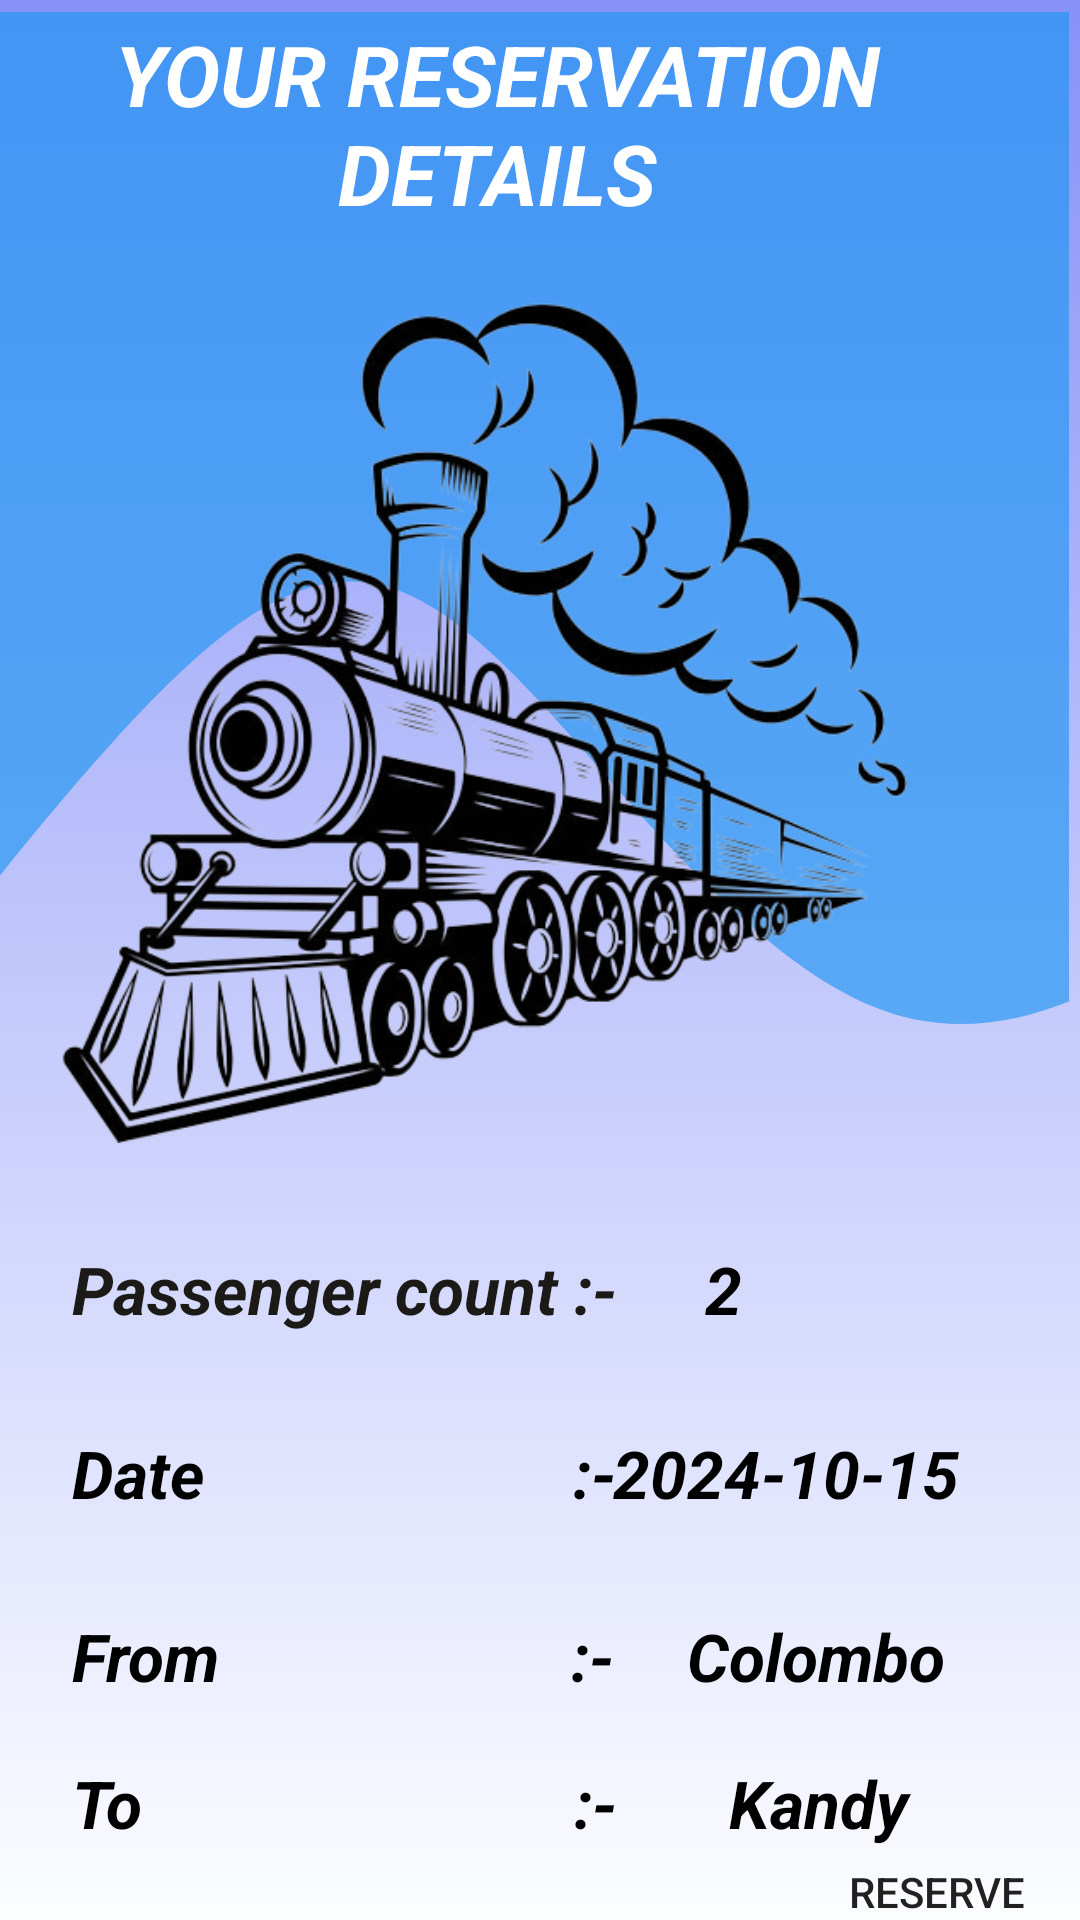

Layout XML and referenced resources for this Android screen:
<!-- AndroidManifest.xml: application theme Theme.SLIIT_Travel_App -->
<!-- res/layout/activity_selected_reservation_details.xml -->
<?xml version="1.0" encoding="utf-8"?>
<androidx.constraintlayout.widget.ConstraintLayout xmlns:android="http://schemas.android.com/apk/res/android"
    xmlns:app="http://schemas.android.com/apk/res-auto"
    xmlns:tools="http://schemas.android.com/tools"
    android:id="@+id/relativeLayout2"
    android:layout_width="match_parent"
    android:layout_height="match_parent"
    android:background="@drawable/train_background"
    tools:context=".selected_reservation_details">

    <RelativeLayout
        android:id="@+id/relativeLayout4"
        android:layout_width="408dp"
        android:layout_height="395dp"
        android:layout_marginTop="4dp"
        android:layout_marginEnd="4dp"
        android:background="@drawable/ic_trainwave"
        app:layout_constraintEnd_toEndOf="parent"
        app:layout_constraintTop_toTopOf="parent">

        <TextView
            android:id="@+id/booking_don_msg"
            android:layout_width="353dp"
            android:layout_height="wrap_content"
            android:layout_alignParentStart="true"
            android:layout_alignParentTop="true"
            android:layout_alignParentEnd="true"
            android:layout_marginStart="41dp"
            android:layout_marginTop="2dp"
            android:layout_marginEnd="14dp"
            android:text="Your Reservation details"
            android:textAlignment="center"
            android:textAllCaps="true"
            android:textColor="@color/white"
            android:textSize="28sp"
            android:textStyle="bold|italic" />

        <ImageView
            android:id="@+id/imageView3"
            android:layout_width="wrap_content"
            android:layout_height="285dp"
            android:layout_below="@+id/booking_don_msg"
            android:layout_alignParentStart="true"
            android:layout_alignParentBottom="true"
            android:layout_marginStart="18dp"
            android:layout_marginTop="19dp"
            android:layout_marginBottom="18dp"
            app:srcCompat="@drawable/traina" />

    </RelativeLayout>

    <TextView
        android:id="@+id/doc_page4_text1"
        android:layout_width="wrap_content"
        android:layout_height="wrap_content"
        android:layout_marginStart="24dp"
        android:layout_marginTop="16dp"
        android:layout_marginBottom="16dp"
        android:text="Passenger count :- "
        android:textColor="@color/linmblack"
        android:textSize="22sp"
        android:textStyle="bold|italic"
        app:layout_constraintBottom_toTopOf="@+id/doc_page4_text2"
        app:layout_constraintEnd_toStartOf="@+id/doc_page4_text1a"
        app:layout_constraintHorizontal_bias="0.0"
        app:layout_constraintStart_toStartOf="parent"
        app:layout_constraintTop_toBottomOf="@+id/relativeLayout4" />

    <TextView
        android:id="@+id/doc_page4_text1a"
        android:layout_width="135dp"
        android:layout_height="41dp"
        android:layout_marginStart="244dp"
        android:layout_marginEnd="27dp"
        android:text="2"
        android:textColor="@color/black"
        android:textSize="22sp"
        android:textStyle="bold|italic"
        app:layout_constraintBaseline_toBaselineOf="@+id/doc_page4_text1"
        app:layout_constraintEnd_toEndOf="parent"
        app:layout_constraintHorizontal_bias="0.2"
        app:layout_constraintStart_toStartOf="parent" />

    <TextView
        android:id="@+id/doc_page4_text2"
        android:layout_width="201dp"
        android:layout_height="29dp"
        android:layout_marginStart="24dp"
        android:layout_marginTop="16dp"
        android:layout_marginBottom="16dp"
        android:text="Date                       :-"
        android:textColor="@color/black"
        android:textSize="22sp"
        android:textStyle="bold|italic"
        app:layout_constraintBottom_toTopOf="@+id/doc_page4_text3"
        app:layout_constraintStart_toStartOf="parent"
        app:layout_constraintTop_toBottomOf="@+id/doc_page4_text1" />

    <TextView
        android:id="@+id/doc_page4_text2a"
        android:layout_width="150dp"
        android:layout_height="39dp"
        android:layout_marginStart="44dp"
        android:layout_marginEnd="24dp"
        android:text="2024-10-15"
        android:textColor="@color/black"
        android:textSize="22sp"
        android:textStyle="bold|italic"
        app:layout_constraintBaseline_toBaselineOf="@+id/doc_page4_text2"
        app:layout_constraintEnd_toEndOf="parent"
        app:layout_constraintHorizontal_bias="0.781"
        app:layout_constraintStart_toEndOf="@+id/doc_page4_text2" />

    <TextView
        android:id="@+id/doc_page4_text3"
        android:layout_width="195dp"
        android:layout_height="33dp"
        android:layout_marginStart="24dp"
        android:layout_marginTop="16dp"
        android:layout_marginBottom="16dp"
        android:text="From                      :-"
        android:textColor="@color/black"
        android:textSize="22sp"
        android:textStyle="bold|italic"
        app:layout_constraintBottom_toTopOf="@+id/doc_page4_text4"
        app:layout_constraintStart_toStartOf="parent"
        app:layout_constraintTop_toBottomOf="@+id/doc_page4_text2" />

    <TextView
        android:id="@+id/doc_page4_text3a2"
        android:layout_width="wrap_content"
        android:layout_height="wrap_content"
        android:layout_marginEnd="24dp"
        android:text="Colombo"
        android:textColor="@color/black"
        android:textSize="22sp"
        android:textStyle="bold|italic"
        app:layout_constraintBaseline_toBaselineOf="@+id/doc_page4_text3"
        app:layout_constraintEnd_toEndOf="parent"
        app:layout_constraintHorizontal_bias="0.32"
        app:layout_constraintStart_toEndOf="@+id/doc_page4_text3" />

    <Button
        android:id="@+id/doc_page4_btn1"
        android:layout_width="115dp"
        android:layout_height="50dp"
        android:layout_marginStart="280dp"
        android:layout_marginTop="16dp"
        android:layout_marginEnd="16dp"
        android:layout_marginBottom="16dp"
        android:background="@drawable/button_drawable"
        android:onClick="mult"
        android:text="Reserve"
        app:layout_constraintBottom_toBottomOf="parent"
        app:layout_constraintEnd_toEndOf="parent"
        app:layout_constraintStart_toStartOf="parent"
        app:layout_constraintTop_toBottomOf="@+id/doc_page4_text4a" />

    <TextView
        android:id="@+id/doc_page4_text4"
        android:layout_width="195dp"
        android:layout_height="45dp"
        android:layout_marginStart="24dp"
        android:layout_marginTop="16dp"
        android:text="To                           :- "
        android:textColor="@color/black"
        android:textSize="22sp"
        android:textStyle="bold|italic"
        app:layout_constraintStart_toStartOf="parent"
        app:layout_constraintTop_toBottomOf="@+id/doc_page4_text3" />

    <TextView
        android:id="@+id/doc_page4_text4a"
        android:layout_width="100dp"
        android:layout_height="35dp"
        android:layout_marginStart="24dp"
        android:text="Kandy"
        android:textColor="@color/black"
        android:textSize="22sp"
        android:textStyle="bold|italic"
        app:layout_constraintBaseline_toBaselineOf="@+id/doc_page4_text4"
        app:layout_constraintStart_toEndOf="@+id/doc_page4_text4" />

    <androidx.constraintlayout.widget.Guideline
        android:id="@+id/guideline"
        android:layout_width="wrap_content"
        android:layout_height="wrap_content"
        android:orientation="vertical"
        app:layout_constraintGuide_begin="20dp" />

</androidx.constraintlayout.widget.ConstraintLayout>
<!-- resources referenced by this layout -->
<resources>
  <color name="black">#FF000000</color>
  <color name="linmblack">#1B1A17</color>
  <color name="white">#FFFFFFFF</color>
  <!-- drawable ic_trainwave (drawable) -->
  <vector xmlns:android="http://schemas.android.com/apk/res/android"
      android:width="1440dp"
      android:height="320dp"
      android:viewportWidth="600"
      android:viewportHeight="320">
    <path
        android:pathData="M0,288L21.8,272C43.6,256 87,224 131,197.3C174.5,171 218,149 262,154.7C305.5,160 349,192 393,218.7C436.4,245 480,267 524,272C567.3,277 611,267 655,250.7C698.2,235 742,213 785,202.7C829.1,192 873,192 916,192C960,192 1004,192 1047,165.3C1090.9,139 1135,85 1178,80C1221.8,75 1265,117 1309,133.3C1352.7,149 1396,139 1418,133.3L1440,128L1440,0L1418.2,0C1396.4,0 1353,0 1309,0C1265.5,0 1222,0 1178,0C1134.5,0 1091,0 1047,0C1003.6,0 960,0 916,0C872.7,0 829,0 785,0C741.8,0 698,0 655,0C610.9,0 567,0 524,0C480,0 436,0 393,0C349.1,0 305,0 262,0C218.2,0 175,0 131,0C87.3,0 44,0 22,0L0,0Z"
        android:fillColor="#A82196F3"/>
  </vector>
  <!-- drawable train_background (drawable) -->
  <?xml version="1.0" encoding="utf-8"?>
  <selector xmlns:android="http://schemas.android.com/apk/res/android">
  
      <item>
          <shape>
              <gradient android:angle="90"
                  android:startColor="#FCFCFDFF"
                  android:endColor="#8692f7"/>
          </shape>
      </item>
  </selector>
  <!-- drawable traina: png bitmap (drawable, 164839 bytes) -->
  <style name="Theme.SLIIT_Travel_App" parent="Theme.MaterialComponents.DayNight.NoActionBar">
          
          <item name="colorPrimary">@color/lavender</item>
          <item name="colorPrimaryVariant">@color/lavender</item>
          <item name="colorOnPrimary">@color/white</item>
          
          <item name="colorSecondary">@color/teal_200</item>
          <item name="colorSecondaryVariant">@color/teal_700</item>
          <item name="colorOnSecondary">@color/black</item>
          
          <item name="android:statusBarColor">?attr/colorPrimaryVariant</item>
          
      </style>
  <color name="lavender">#8692f7</color>
  <color name="teal_200">#FF03DAC5</color>
  <color name="teal_700">#FF018786</color>
</resources>
